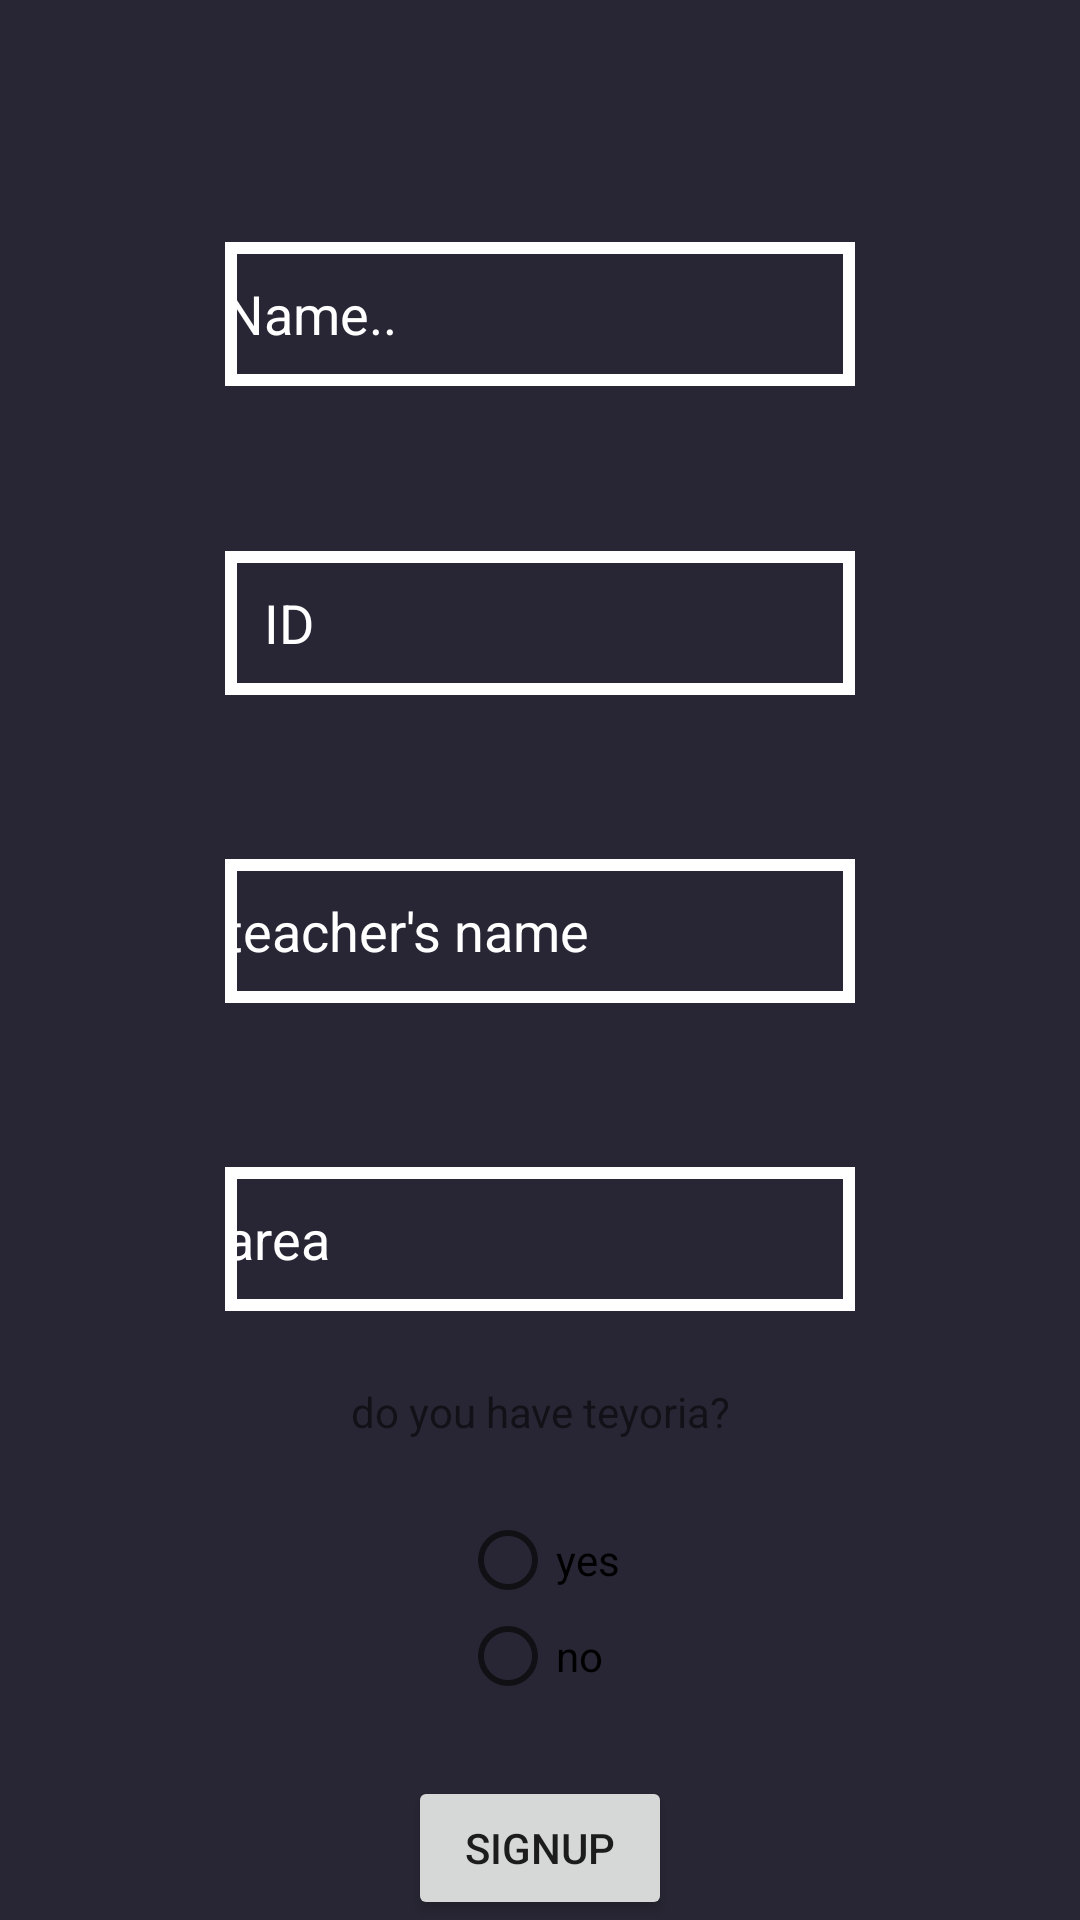

Reconstruct the res/layout file that produces this screen, plus the resources it refers to.
<!-- AndroidManifest.xml: application theme Theme.AppCompat.Light.NoActionBar.FullScreen -->
<!-- res/layout/fragment_student_signup.xml -->
<?xml version="1.0" encoding="utf-8"?>
<FrameLayout xmlns:android="http://schemas.android.com/apk/res/android"
    xmlns:app="http://schemas.android.com/apk/res-auto"
    xmlns:tools="http://schemas.android.com/tools"
    android:layout_width="match_parent"
    android:layout_height="match_parent"
    android:id="@+id/signupstufrag"
    android:background="#282634"
    tools:context=".Fragments.StudentSignupFragment">

    <androidx.constraintlayout.widget.ConstraintLayout
        android:layout_width="match_parent"
        android:layout_height="match_parent">

        <EditText
            android:id="@+id/nameet"
            android:layout_width="wrap_content"
            android:layout_height="48dp"
            android:background="@drawable/shape"
            android:textColorHint="@color/white"
            android:ems="10"
            android:hint="Name.."
            android:inputType="textPersonName"
            app:layout_constraintTop_toTopOf="parent"
            app:layout_constraintBottom_toTopOf="@+id/stuID"
            app:layout_constraintStart_toStartOf="parent"
            app:layout_constraintEnd_toEndOf="parent"
            android:layout_marginTop="50dp"
            android:layout_marginStart="32dp"
            android:layout_marginEnd="32dp" />

        <EditText
            android:id="@+id/stuID"
            android:layout_width="wrap_content"
            android:layout_height="48dp"
            android:background="@drawable/shape"
            android:ems="10"
            android:hint="   ID"
            android:inputType="textPersonName"
            android:textColorHint="@color/white"
            app:layout_constraintTop_toBottomOf="@+id/nameet"
            app:layout_constraintBottom_toTopOf="@+id/teacher"
            app:layout_constraintStart_toStartOf="parent"
            app:layout_constraintEnd_toEndOf="parent"
            android:layout_marginTop="24dp"
            android:layout_marginStart="32dp"
            android:layout_marginEnd="32dp" />

        <EditText
            android:id="@+id/teacher"
            android:layout_width="wrap_content"
            android:layout_height="48dp"
            android:background="@drawable/shape"
            android:textColorHint="@color/white"
            android:ems="10"
            android:hint="teacher's name"
            android:inputType="textPersonName"
            app:layout_constraintTop_toBottomOf="@+id/stuID"
            app:layout_constraintBottom_toTopOf="@+id/areaet"
            app:layout_constraintStart_toStartOf="parent"
            app:layout_constraintEnd_toEndOf="parent"
            android:layout_marginTop="24dp"
            android:layout_marginStart="32dp"
            android:layout_marginEnd="32dp" />

        <EditText
            android:id="@+id/areaet"
            android:layout_width="wrap_content"
            android:layout_height="48dp"
            android:background="@drawable/shape"
            android:textColorHint="@color/white"
            android:ems="10"
            android:hint="area"
            android:inputType="textPersonName"
            app:layout_constraintTop_toBottomOf="@+id/teacher"
            app:layout_constraintBottom_toTopOf="@+id/Radiogrpstu"
            app:layout_constraintStart_toStartOf="parent"
            app:layout_constraintEnd_toEndOf="parent"
            android:layout_marginTop="24dp"
            android:layout_marginStart="32dp"
            android:layout_marginEnd="32dp" />

        <TextView
            android:id="@+id/textView"
            android:layout_width="wrap_content"
            android:layout_height="wrap_content"
            android:text="do you have teyoria?"
            app:layout_constraintTop_toBottomOf="@+id/areaet"
            app:layout_constraintStart_toStartOf="parent"
            app:layout_constraintEnd_toEndOf="parent"
            android:layout_marginTop="24dp"
            android:layout_marginStart="32dp"
            android:layout_marginEnd="32dp" />

        <RadioGroup
            android:id="@+id/Radiogrpstu"
            android:layout_width="wrap_content"
            android:layout_height="wrap_content"
            app:layout_constraintTop_toBottomOf="@+id/textView"
            app:layout_constraintStart_toStartOf="parent"
            app:layout_constraintEnd_toEndOf="parent"
            android:layout_marginTop="24dp"
            android:layout_marginStart="32dp"
            android:layout_marginEnd="32dp">

            <RadioButton
                android:id="@+id/radioButton1stu"
                android:layout_width="wrap_content"
                android:layout_height="wrap_content"
                android:text="yes" />

            <RadioButton
                android:id="@+id/radioButton2stu"
                android:layout_width="wrap_content"
                android:layout_height="wrap_content"
                android:text="no" />
        </RadioGroup>

        <Button
            android:id="@+id/signupbtn2"
            android:layout_width="wrap_content"
            android:layout_height="wrap_content"
            android:text="signup"
            app:layout_constraintTop_toBottomOf="@+id/Radiogrpstu"
            app:layout_constraintStart_toStartOf="parent"
            app:layout_constraintEnd_toEndOf="parent"
            android:layout_marginTop="24dp"
            android:layout_marginStart="32dp"
            android:layout_marginEnd="32dp"
            app:layout_constraintBottom_toBottomOf="parent" />

    </androidx.constraintlayout.widget.ConstraintLayout>
</FrameLayout>
<!-- resources referenced by this layout -->
<resources>
  <!-- drawable shape (drawable) -->
  <?xml version="1.0" encoding="utf-8"?>
  <shape xmlns:android="http://schemas.android.com/apk/res/android" >
  
      <stroke
          android:width="4dp"
          android:color="@color/white" />
  
  </shape>
  <style name="Theme.AppCompat.Light.NoActionBar.FullScreen" parent="@style/Theme.AppCompat.Light.NoActionBar">
          <item name="android:windowNoTitle">true</item>
          <item name="android:windowActionBar">false</item>
          <item name="android:windowFullscreen">true</item>
          <item name="android:windowContentOverlay">@null</item>
      </style>
  <!-- not gathered from this repository: default colours our renderer supplied (Android Studio template values) -->
  <color name="white">#FFFFFFFF</color>
</resources>
